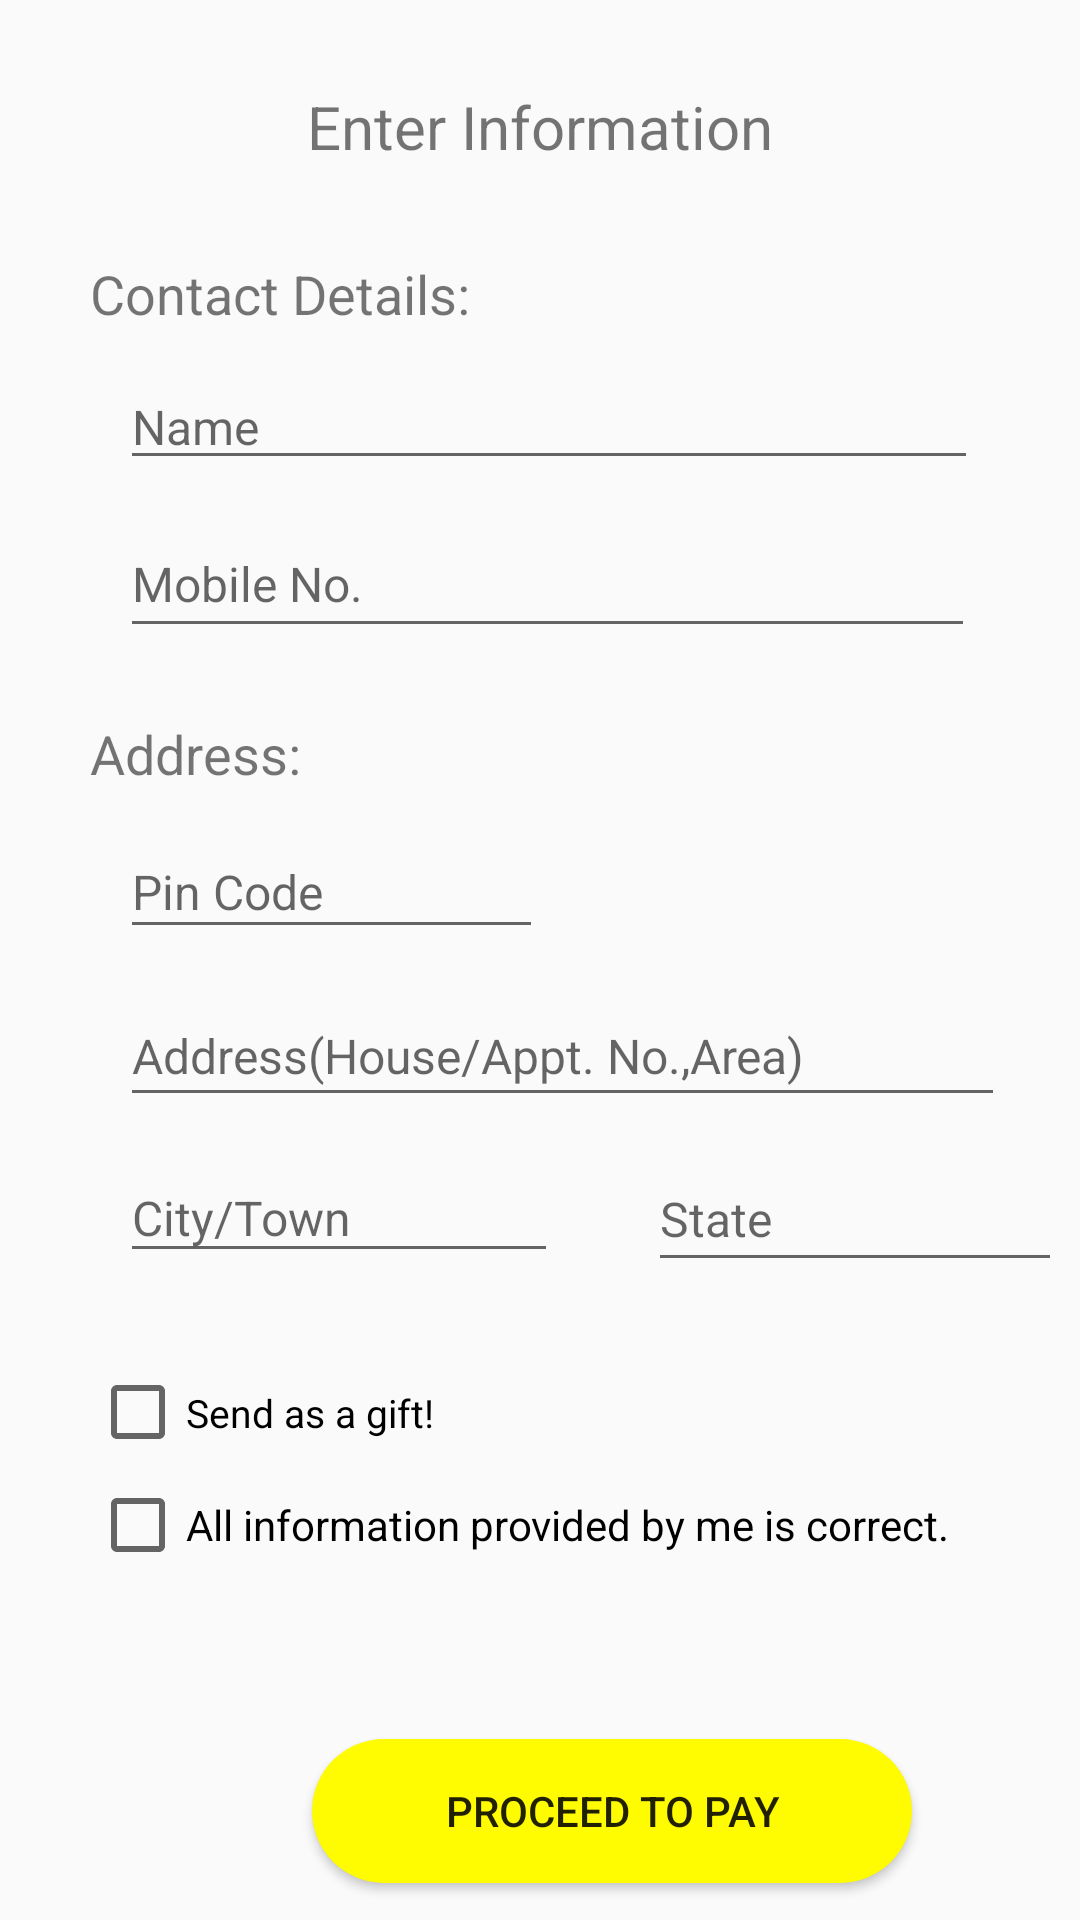

The Android layout XML behind this screen, and the referenced resources:
<!-- AndroidManifest.xml: application theme Theme.PLMiniProject -->
<!-- res/layout/activity_paying_user_info.xml -->
<?xml version="1.0" encoding="utf-8"?>

<androidx.constraintlayout.widget.ConstraintLayout xmlns:android="http://schemas.android.com/apk/res/android"
    xmlns:app="http://schemas.android.com/apk/res-auto"
    xmlns:tools="http://schemas.android.com/tools"
    android:layout_width="match_parent"
    android:layout_height="match_parent"
    tools:context=".MainActivity">

    <TextView
        android:id="@+id/textView4"
        android:layout_width="wrap_content"
        android:layout_height="wrap_content"
        android:layout_marginTop="10dp"
        android:text="Enter Information"
        android:textSize="20sp"
        app:layout_constraintBottom_toBottomOf="parent"
        app:layout_constraintEnd_toEndOf="parent"
        app:layout_constraintStart_toStartOf="parent"
        app:layout_constraintTop_toTopOf="parent"
        app:layout_constraintVertical_bias="0.031" />

    <TextView
        android:id="@+id/textView"
        android:layout_width="wrap_content"
        android:layout_height="wrap_content"
        android:layout_marginStart="30dp"
        android:layout_marginTop="30dp"
        android:text="Contact Details:"
        android:textSize="18sp"
        app:layout_constraintStart_toStartOf="parent"
        app:layout_constraintTop_toBottomOf="@+id/textView4" />

    <TextView
        android:id="@+id/textView2"
        android:layout_width="wrap_content"
        android:layout_height="wrap_content"
        android:layout_marginStart="30dp"
        android:layout_marginTop="23dp"
        android:text="Address:"
        android:textSize="18sp"
        app:layout_constraintStart_toStartOf="parent"
        app:layout_constraintTop_toBottomOf="@+id/editTextText2" />

    <EditText
        android:id="@+id/editTextText"
        android:layout_width="286dp"
        android:layout_height="38dp"
        android:layout_marginStart="40dp"
        android:layout_marginTop="12dp"
        android:ems="10"
        android:hint="Name"
        android:inputType="text"
        android:textSize="16sp"
        app:layout_constraintStart_toStartOf="parent"
        app:layout_constraintTop_toBottomOf="@+id/textView" />

    <EditText
        android:id="@+id/editTextText2"
        android:layout_width="285dp"
        android:layout_height="46dp"
        android:layout_marginStart="40dp"
        android:layout_marginTop="10dp"
        android:ems="10"
        android:hint="Mobile No."
        android:inputType="text"
        android:textSize="16sp"
        app:layout_constraintStart_toStartOf="parent"
        app:layout_constraintTop_toBottomOf="@+id/editTextText" />

    <EditText
        android:id="@+id/editTextText3"
        android:layout_width="141dp"
        android:layout_height="41dp"
        android:layout_marginStart="40dp"
        android:layout_marginTop="12dp"
        android:ems="10"
        android:hint="Pin Code"
        android:inputType="text"
        android:textSize="16sp"
        app:layout_constraintStart_toStartOf="parent"
        app:layout_constraintTop_toBottomOf="@+id/textView2" />

    <EditText
        android:id="@+id/editTextText4"
        android:layout_width="295dp"
        android:layout_height="44dp"
        android:layout_marginStart="40dp"
        android:layout_marginTop="12dp"
        android:ems="10"
        android:hint="Address(House/Appt. No.,Area)"
        android:inputType="text"
        android:textSize="16sp"
        app:layout_constraintStart_toStartOf="parent"
        app:layout_constraintTop_toBottomOf="@+id/editTextText3" />

    <EditText
        android:id="@+id/editTextText5"
        android:layout_width="146dp"
        android:layout_height="40dp"
        android:layout_marginStart="40dp"
        android:layout_marginTop="12dp"
        android:ems="10"
        android:hint="City/Town"
        android:inputType="text"
        android:textSize="16sp"
        app:layout_constraintStart_toStartOf="parent"
        app:layout_constraintTop_toBottomOf="@+id/editTextText4" />

    <EditText
        android:id="@+id/editTextText6"
        android:layout_width="138dp"
        android:layout_height="45dp"
        android:layout_marginStart="30dp"
        android:layout_marginTop="10dp"
        android:ems="10"
        android:hint="State"
        android:inputType="text"
        android:textSize="16sp"
        app:layout_constraintStart_toEndOf="@+id/editTextText5"
        app:layout_constraintTop_toBottomOf="@+id/editTextText4" />

    <CheckBox
        android:id="@+id/checkBox"
        android:layout_width="wrap_content"
        android:layout_height="wrap_content"
        android:layout_marginStart="30dp"
        android:layout_marginTop="120dp"
        android:text="All information provided by me is correct."
        app:layout_constraintStart_toStartOf="parent"
        app:layout_constraintTop_toBottomOf="@+id/editTextText4" />

    <CheckBox
        android:id="@+id/checkBox2"
        android:layout_width="288dp"
        android:layout_height="37dp"
        android:layout_marginStart="30dp"
        android:layout_marginTop="80dp"
        android:text="Send as a gift!"
        android:textSize="13sp"
        app:layout_constraintStart_toStartOf="parent"
        app:layout_constraintTop_toBottomOf="@+id/editTextText4" />

    <Button
        android:id="@+id/button"
        android:layout_width="wrap_content"
        android:layout_height="wrap_content"
        android:layout_marginStart="104dp"
        android:layout_marginTop="524dp"
        android:width="200dp"
        android:background="@drawable/button_colour"
        android:text="Proceed to Pay"
        app:layout_constraintStart_toStartOf="parent"
        app:layout_constraintTop_toBottomOf="@+id/textView4"
        android:backgroundTint="#FFFB00"/>


</androidx.constraintlayout.widget.ConstraintLayout>
<!-- resources referenced by this layout -->
<resources>
  <!-- drawable button_colour (drawable) -->
  <?xml version="1.0" encoding="utf-8"?>
  
  <shape xmlns:android="http://schemas.android.com/apk/res/android"
      android:shape="rectangle">
      <corners android:radius="100dp"/>
      <solid android:color="#FF9D2E"/>
  </shape>
  <style name="Theme.PLMiniProject" parent="Theme.AppCompat.Light.NoActionBar" />
</resources>
